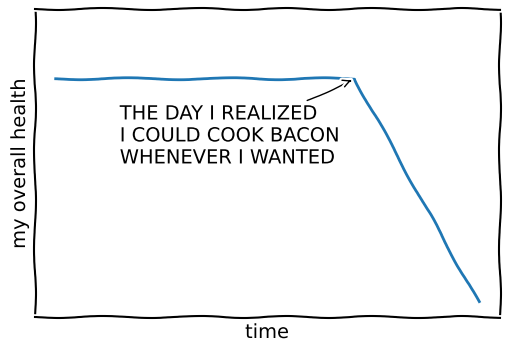

This figure's Python source:
# Comic-style "xkcd" chart of a running joke with annotations.
import numpy as np
import matplotlib.pyplot as plt

with plt.xkcd(scale=1, length=100, randomness=2):
    fig, ax = plt.subplots(figsize=(6, 4))
    data = np.ones(100)
    data[70:] -= np.arange(30)
    ax.plot(data)
    ax.annotate("THE DAY I REALIZED\nI COULD COOK BACON\nWHENEVER I WANTED", xy=(70, 1),
                arrowprops=dict(arrowstyle="->"), xytext=(15, -10))
    ax.set_xticks([])
    ax.set_yticks([])
    ax.set_ylim(-30, 10)
    ax.set_xlabel("time")
    ax.set_ylabel("my overall health")
    fig.savefig("bacon.png")
print(plt.rcParams["path.sketch"])
